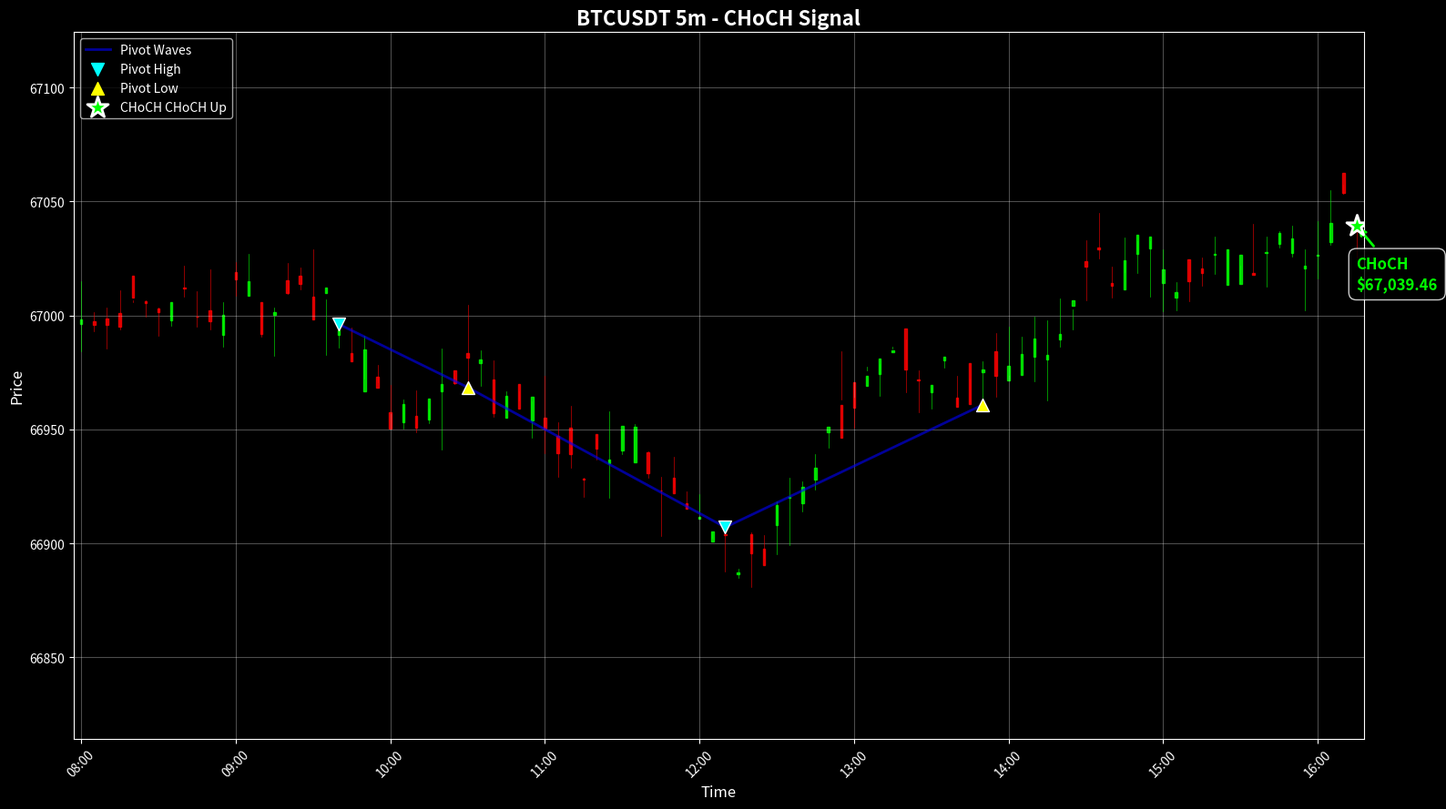

Generate this figure with matplotlib:
"""
Chart Plotter - Visualize CHoCH signals with pivot points
"""
import pandas as pd
import matplotlib.pyplot as plt
import matplotlib.dates as mdates
from datetime import datetime
from typing import Dict, List, Optional
import os
import logging

logger = logging.getLogger(__name__)


class ChochChartPlotter:
    """Plot price charts with CHoCH signals and pivot points"""
    
    def __init__(self, output_dir: str = "charts"):
        """
        Initialize chart plotter
        
        Args:
            output_dir: Directory to save chart images
        """
        self.output_dir = output_dir
        os.makedirs(output_dir, exist_ok=True)
        
        # Set style
        plt.style.use('dark_background')
    
    def plot_choch_signal(self, 
                          symbol: str,
                          timeframe: str,
                          df: pd.DataFrame,
                          pivots: List[Dict],
                          choch_info: Dict,
                          save: bool = True) -> Optional[str]:
        """
        Plot candlestick chart with pivots and CHoCH signal
        
        Args:
            symbol: Trading symbol (e.g., 'BTCUSDT')
            timeframe: Timeframe (e.g., '5m', '1h')
            df: OHLCV DataFrame
            pivots: List of pivot points with format:
                    [{'bar': timestamp, 'price': float, 'is_high': bool}, ...]
            choch_info: CHoCH detection info with:
                       {'type': 'CHoCH Up/Down', 'price': float, 'timestamp': datetime}
            save: Whether to save the chart
        
        Returns:
            Path to saved chart file or None
        """
        try:
            # Create figure with custom size
            fig, ax = plt.subplots(figsize=(16, 9))
            
            # Plot candlesticks
            self._plot_candlesticks(ax, df)
            
            # Plot pivot points
            self._plot_pivots(ax, pivots)
            
            # Plot CHoCH signal
            self._plot_choch_signal(ax, choch_info, df)
            
            # Formatting
            ax.set_title(f"{symbol} {timeframe} - CHoCH Signal", fontsize=16, fontweight='bold')
            ax.set_xlabel('Time', fontsize=12)
            ax.set_ylabel('Price', fontsize=12)
            ax.grid(True, alpha=0.3)
            ax.legend(loc='upper left')
            
            # Format x-axis
            ax.xaxis.set_major_formatter(mdates.DateFormatter('%H:%M'))
            ax.xaxis.set_major_locator(mdates.AutoDateLocator())
            plt.xticks(rotation=45)
            
            plt.tight_layout()
            
            if save:
                # Save chart
                timestamp = datetime.now().strftime('%Y%m%d_%H%M%S')
                filename = f"{symbol}_{timeframe}_{timestamp}.png"
                filepath = os.path.join(self.output_dir, filename)
                plt.savefig(filepath, dpi=100, bbox_inches='tight')
                logger.info(f"[CHART] Saved to {filepath}")
                plt.close()
                return filepath
            else:
                plt.show()
                return None
        
        except Exception as e:
            logger.error(f"Error plotting chart: {e}", exc_info=True)
            plt.close()
            return None
    
    def _plot_candlesticks(self, ax, df: pd.DataFrame):
        """Plot candlestick chart"""
        # Use last 100 bars for clarity
        df_plot = df.tail(100).copy()
        
        # Convert index to matplotlib dates
        dates = mdates.date2num(df_plot.index.to_pydatetime())
        
        # Plot candles
        for i, (idx, row) in enumerate(df_plot.iterrows()):
            color = 'lime' if row['close'] >= row['open'] else 'red'
            
            # Candle body
            body_height = abs(row['close'] - row['open'])
            body_bottom = min(row['open'], row['close'])
            
            ax.add_patch(plt.Rectangle((dates[i] - 0.0003, body_bottom),
                                      0.0006, body_height,
                                      facecolor=color, edgecolor=color, alpha=0.8))
            
            # Wicks
            ax.plot([dates[i], dates[i]], [row['low'], row['high']],
                   color=color, linewidth=0.5, alpha=0.8)
        
        # Set limits
        y_min = df_plot['low'].min() * 0.999
        y_max = df_plot['high'].max() * 1.001
        ax.set_ylim(y_min, y_max)
        ax.set_xlim(dates[0] - 0.002, dates[-1] + 0.002)
    
    def _plot_pivots(self, ax, pivots: List[Dict]):
        """Plot pivot points and connect them (like Pine Script waves)"""
        if not pivots:
            return
        
        # Sort pivots by bar (oldest to newest)
        sorted_pivots = sorted(pivots, key=lambda p: mdates.date2num(p['bar']))
        
        # Plot all pivot points
        for p in sorted_pivots:
            date = mdates.date2num(p['bar'])
            price = p['price']
            
            if p['is_high']:
                color = 'cyan'
                marker = 'v'
                label = 'PH'
            else:
                color = 'yellow'
                marker = '^'
                label = 'PL'
            
            ax.scatter(date, price, 
                      color=color, s=100, marker=marker, 
                      zorder=5, edgecolors='white', linewidth=1)
        
        # Connect ALL pivots in sequence (like drawWaves in Pine Script)
        if len(sorted_pivots) > 1:
            dates_all = [mdates.date2num(p['bar']) for p in sorted_pivots]
            prices_all = [p['price'] for p in sorted_pivots]
            
            # Draw connecting lines between consecutive pivots
            ax.plot(dates_all, prices_all, 
                   color='blue', linewidth=2, alpha=0.6, 
                   zorder=4, label='Pivot Waves')
            
            # Add legend labels for first PH and PL
            has_high = any(p['is_high'] for p in sorted_pivots)
            has_low = any(not p['is_high'] for p in sorted_pivots)
            if has_high and not has_low:
                ax.scatter([], [], color='cyan', s=100, marker='v', label='Pivot High', zorder=5)
            elif has_low and not has_high:
                ax.scatter([], [], color='yellow', s=100, marker='^', label='Pivot Low', zorder=5)
            else:
                ax.scatter([], [], color='cyan', s=100, marker='v', label='Pivot High', zorder=5)
                ax.scatter([], [], color='yellow', s=100, marker='^', label='Pivot Low', zorder=5)
    
    def _plot_choch_signal(self, ax, choch_info: Dict, df: pd.DataFrame):
        """Plot CHoCH signal marker and annotation"""
        if not choch_info:
            return
        
        choch_type = choch_info.get('type', '')
        price = choch_info.get('price', 0)
        timestamp = choch_info.get('timestamp')
        
        if not timestamp:
            timestamp = df.index[-1]
        
        date = mdates.date2num(timestamp)
        
        # Determine color and marker
        if 'Up' in choch_type:
            color = 'lime'
            marker = '^'
            offset = -50  # Annotation below
        else:
            color = 'red'
            marker = 'v'
            offset = 50  # Annotation above
        
        # Plot CHoCH marker
        ax.scatter(date, price, 
                  color=color, s=300, marker='*', 
                  label=f'CHoCH {choch_type}', 
                  zorder=10, edgecolors='white', linewidth=2)
        
        # Add annotation
        ax.annotate(f'CHoCH\n${price:,.2f}',
                   xy=(date, price),
                   xytext=(0, offset),
                   textcoords='offset points',
                   fontsize=12,
                   fontweight='bold',
                   color=color,
                   bbox=dict(boxstyle='round,pad=0.5', facecolor='black', alpha=0.8),
                   arrowprops=dict(arrowstyle='->', color=color, lw=2))
    
    def generate_tradingview_script(self,
                                   symbol: str,
                                   timeframe: str,
                                   pivots: List[Dict],
                                   choch_info: Dict) -> str:
        """
        Generate Pine Script code for TradingView
        
        Args:
            symbol: Trading symbol
            timeframe: Timeframe
            pivots: List of pivot points
            choch_info: CHoCH detection info
        
        Returns:
            Pine Script code as string
        """
        # Convert pivots to arrays
        pivot_highs = [p for p in pivots if p['is_high']]
        pivot_lows = [p for p in pivots if not p['is_high']]
        
        # Format timestamps
        high_times = [int(p['bar'].timestamp() * 1000) for p in pivot_highs]
        high_prices = [p['price'] for p in pivot_highs]
        
        low_times = [int(p['bar'].timestamp() * 1000) for p in pivot_lows]
        low_prices = [p['price'] for p in pivot_lows]
        
        choch_time = int(choch_info.get('timestamp', datetime.now()).timestamp() * 1000)
        choch_price = choch_info.get('price', 0)
        choch_type = choch_info.get('type', '')
        
        script = f'''// CHoCH Signal for {symbol} {timeframe}
// Generated on {datetime.now().strftime('%Y-%m-%d %H:%M:%S')}

//@version=5
indicator("CHoCH Signal - {symbol}", overlay=true)

// Pivot Highs
var line[] highLines = array.new_line()
'''
        
        # Add pivot high lines
        for i in range(len(pivot_highs) - 1):
            script += f'''
line.new(
    x1={high_times[i]}, y1={high_prices[i]:.2f},
    x2={high_times[i+1]}, y2={high_prices[i+1]:.2f},
    color=color.new(color.aqua, 0),
    width=2,
    style=line.style_dashed
)
'''
        
        # Add pivot low lines
        script += '\n// Pivot Lows\n'
        for i in range(len(pivot_lows) - 1):
            script += f'''
line.new(
    x1={low_times[i]}, y1={low_prices[i]:.2f},
    x2={low_times[i+1]}, y2={low_prices[i+1]:.2f},
    color=color.new(color.yellow, 0),
    width=2,
    style=line.style_dashed
)
'''
        
        # Add CHoCH marker
        choch_color = 'color.lime' if 'Up' in choch_type else 'color.red'
        script += f'''
// CHoCH Signal
label.new(
    x={choch_time}, y={choch_price:.2f},
    text="CHoCH\\n${choch_price:,.2f}",
    color={choch_color},
    textcolor=color.white,
    size=size.large,
    style=label.style_label_{'up' if 'Up' in choch_type else 'down'}
)
'''
        
        return script
    
    def save_tradingview_script(self, 
                                symbol: str,
                                timeframe: str,
                                pivots: List[Dict],
                                choch_info: Dict) -> str:
        """
        Generate and save Pine Script to file
        
        Returns:
            Path to saved script file
        """
        script = self.generate_tradingview_script(symbol, timeframe, pivots, choch_info)
        
        timestamp = datetime.now().strftime('%Y%m%d_%H%M%S')
        filename = f"{symbol}_{timeframe}_{timestamp}.pine"
        filepath = os.path.join(self.output_dir, filename)
        
        with open(filepath, 'w') as f:
            f.write(script)
        
        logger.info(f"[SCRIPT] Saved Pine Script to {filepath}")
        return filepath


# Example usage
if __name__ == "__main__":
    import numpy as np
    
    # Create sample data
    dates = pd.date_range(start='2025-10-18 08:00', periods=100, freq='5min')
    prices = 67000 + np.cumsum(np.random.randn(100) * 10)
    
    df = pd.DataFrame({
        'open': prices + np.random.randn(100) * 5,
        'high': prices + np.abs(np.random.randn(100) * 10),
        'low': prices - np.abs(np.random.randn(100) * 10),
        'close': prices + np.random.randn(100) * 5,
        'volume': np.random.randint(100, 1000, 100)
    }, index=dates)
    
    # Sample pivots
    pivots = [
        {'bar': dates[20], 'price': df.iloc[20]['high'], 'is_high': True},
        {'bar': dates[30], 'price': df.iloc[30]['low'], 'is_high': False},
        {'bar': dates[50], 'price': df.iloc[50]['high'], 'is_high': True},
        {'bar': dates[70], 'price': df.iloc[70]['low'], 'is_high': False},
    ]
    
    # Sample CHoCH
    choch_info = {
        'type': 'CHoCH Up',
        'price': df.iloc[-1]['close'],
        'timestamp': dates[-1]
    }
    
    # Plot
    plotter = ChochChartPlotter()
    plotter.plot_choch_signal('BTCUSDT', '5m', df, pivots, choch_info)
    plotter.save_tradingview_script('BTCUSDT', '5m', pivots, choch_info)
